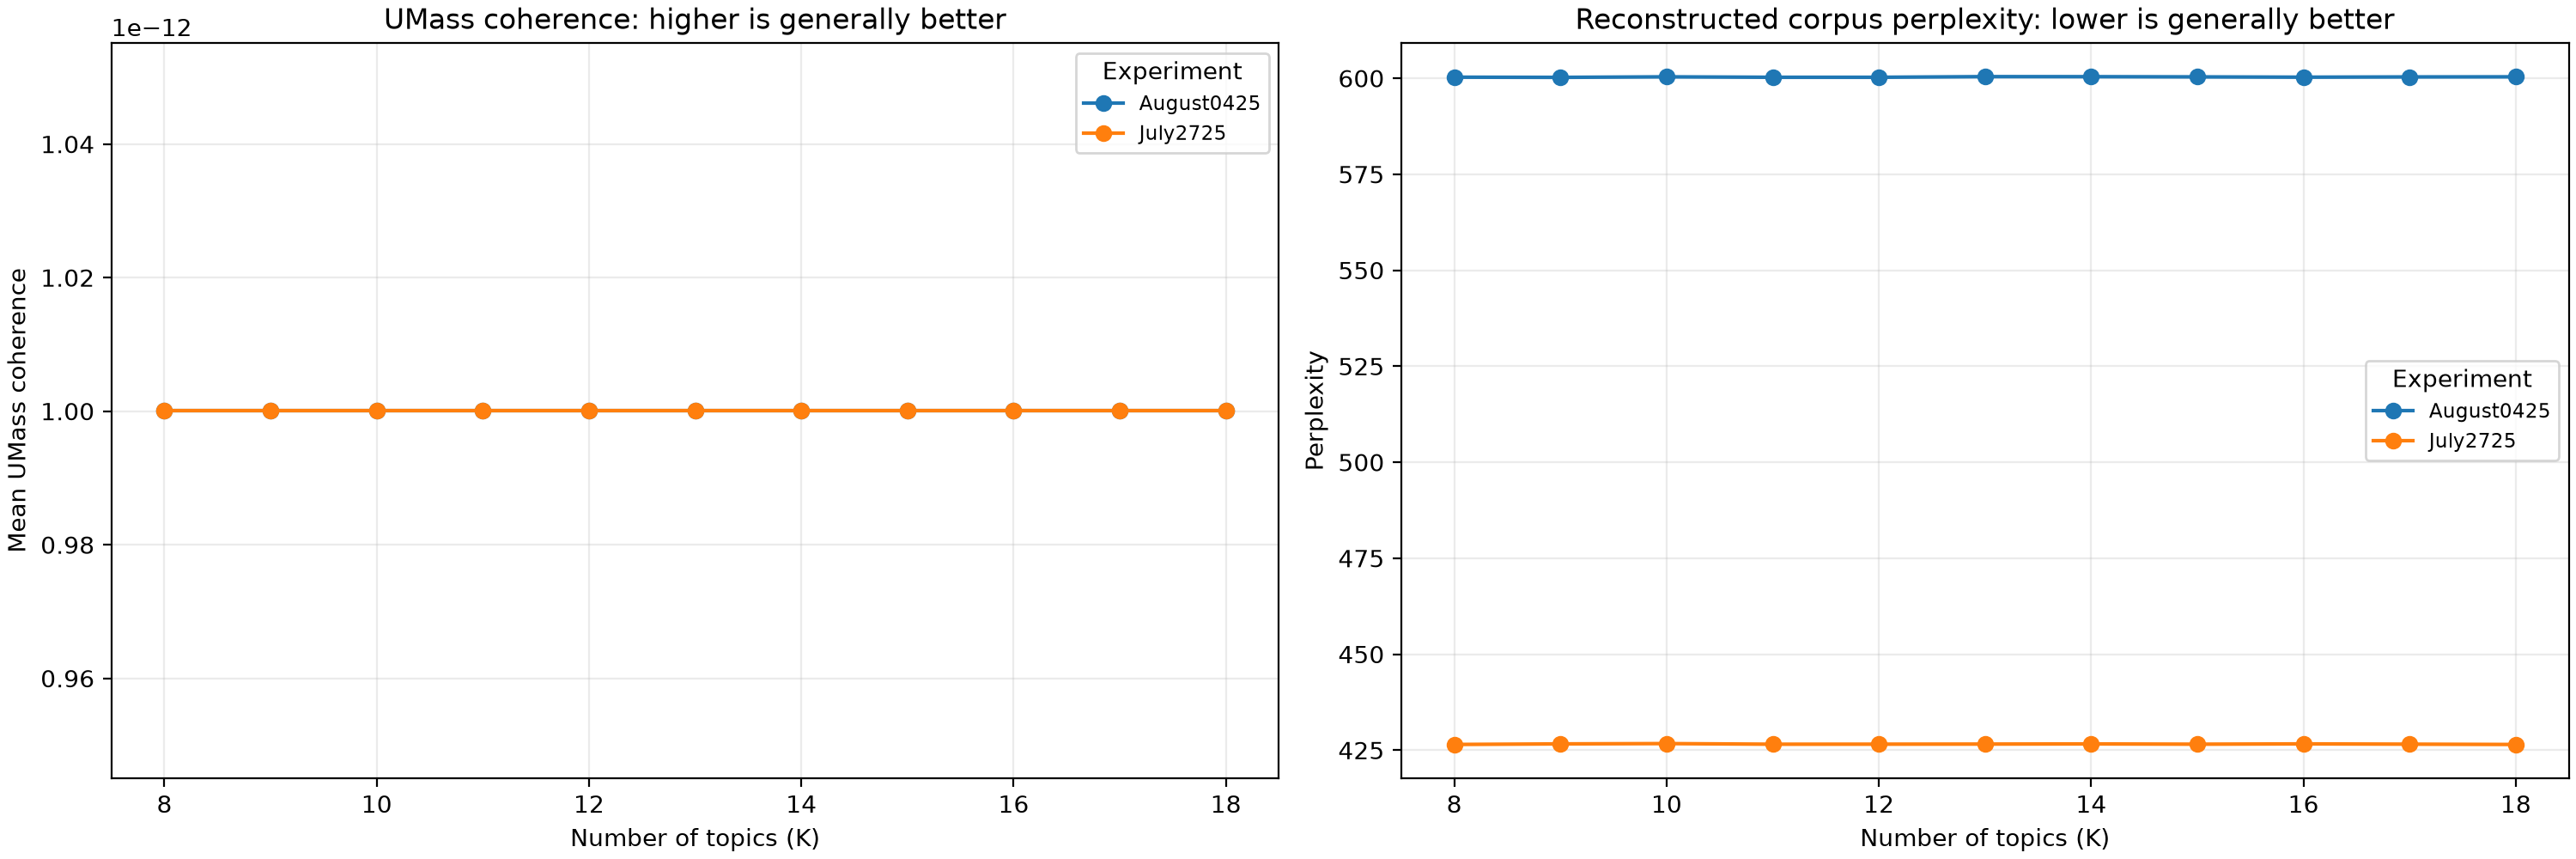

The data file committed next to this chart (first rows):
experiment, run_dir, topics, u_mass_coherence, u_mass_min, u_mass_max, reconstructed_perplexity, documents, tokens, top_words
August0425, /workspaces/Jerusalimiec-Dissertation/Te…, 8, 1.0000889005818406e-12, 1.0000889005818406e-12, 1.0000889005818406e-12, 600.3, 2, 90028, 20
August0425, /workspaces/Jerusalimiec-Dissertation/Te…, 9, 1.0000889005818406e-12, 1.0000889005818406e-12, 1.0000889005818406e-12, 600.2, 2, 90028, 20
August0425, /workspaces/Jerusalimiec-Dissertation/Te…, 10, 1.0000889005818406e-12, 1.0000889005818406e-12, 1.0000889005818406e-12, 600.4, 2, 90028, 20
August0425, /workspaces/Jerusalimiec-Dissertation/Te…, 11, 1.0000889005818406e-12, 1.0000889005818406e-12, 1.0000889005818406e-12, 600.2, 2, 90028, 20
August0425, /workspaces/Jerusalimiec-Dissertation/Te…, 12, 1.0000889005818406e-12, 1.0000889005818406e-12, 1.0000889005818406e-12, 600.2, 2, 90028, 20
August0425, /workspaces/Jerusalimiec-Dissertation/Te…, 13, 1.0000889005818404e-12, 1.0000889005818406e-12, 1.0000889005818406e-12, 600.4, 2, 90028, 20
August0425, /workspaces/Jerusalimiec-Dissertation/Te…, 14, 1.0000889005818404e-12, 1.0000889005818406e-12, 1.0000889005818406e-12, 600.4, 2, 90028, 20
August0425, /workspaces/Jerusalimiec-Dissertation/Te…, 15, 1.0000889005818404e-12, 1.0000889005818406e-12, 1.0000889005818406e-12, 600.3, 2, 90028, 20
August0425, /workspaces/Jerusalimiec-Dissertation/Te…, 16, 1.0000889005818404e-12, 1.0000889005818406e-12, 1.0000889005818406e-12, 600.3, 2, 90028, 20
August0425, /workspaces/Jerusalimiec-Dissertation/Te…, 17, 1.0000889005818404e-12, 1.0000889005818406e-12, 1.0000889005818406e-12, 600.3, 2, 90028, 20
August0425, /workspaces/Jerusalimiec-Dissertation/Te…, 18, 1.0000889005818406e-12, 1.0000889005818406e-12, 1.0000889005818406e-12, 600.4, 2, 90028, 20
July2725, /workspaces/Jerusalimiec-Dissertation/Te…, 8, 1.0000889005818404e-12, 1.0000889005818406e-12, 1.0000889005818406e-12, 426.5, 2, 75332, 20
July2725, /workspaces/Jerusalimiec-Dissertation/Te…, 9, 1.0000889005818406e-12, 1.0000889005818406e-12, 1.0000889005818406e-12, 426.6, 2, 75332, 20
July2725, /workspaces/Jerusalimiec-Dissertation/Te…, 10, 1.0000889005818406e-12, 1.0000889005818406e-12, 1.0000889005818406e-12, 426.7, 2, 75332, 20
July2725, /workspaces/Jerusalimiec-Dissertation/Te…, 11, 1.0000889005818406e-12, 1.0000889005818406e-12, 1.0000889005818406e-12, 426.5, 2, 75332, 20
July2725, /workspaces/Jerusalimiec-Dissertation/Te…, 12, 1.0000889005818404e-12, 1.0000889005818406e-12, 1.0000889005818406e-12, 426.6, 2, 75332, 20
July2725, /workspaces/Jerusalimiec-Dissertation/Te…, 13, 1.0000889005818404e-12, 1.0000889005818406e-12, 1.0000889005818406e-12, 426.6, 2, 75332, 20
July2725, /workspaces/Jerusalimiec-Dissertation/Te…, 14, 1.0000889005818404e-12, 1.0000889005818406e-12, 1.0000889005818408e-12, 426.6, 2, 75332, 20
July2725, /workspaces/Jerusalimiec-Dissertation/Te…, 15, 1.0000889005818404e-12, 1.0000889005818406e-12, 1.0000889005818406e-12, 426.5, 2, 75332, 20
July2725, /workspaces/Jerusalimiec-Dissertation/Te…, 16, 1.0000889005818406e-12, 1.0000889005818406e-12, 1.0000889005818406e-12, 426.6, 2, 75332, 20
July2725, /workspaces/Jerusalimiec-Dissertation/Te…, 17, 1.0000889005818404e-12, 1.0000889005818406e-12, 1.0000889005818406e-12, 426.6, 2, 75332, 20
July2725, /workspaces/Jerusalimiec-Dissertation/Te…, 18, 1.0000889005818406e-12, 1.0000889005818406e-12, 1.0000889005818406e-12, 426.5, 2, 75332, 20
